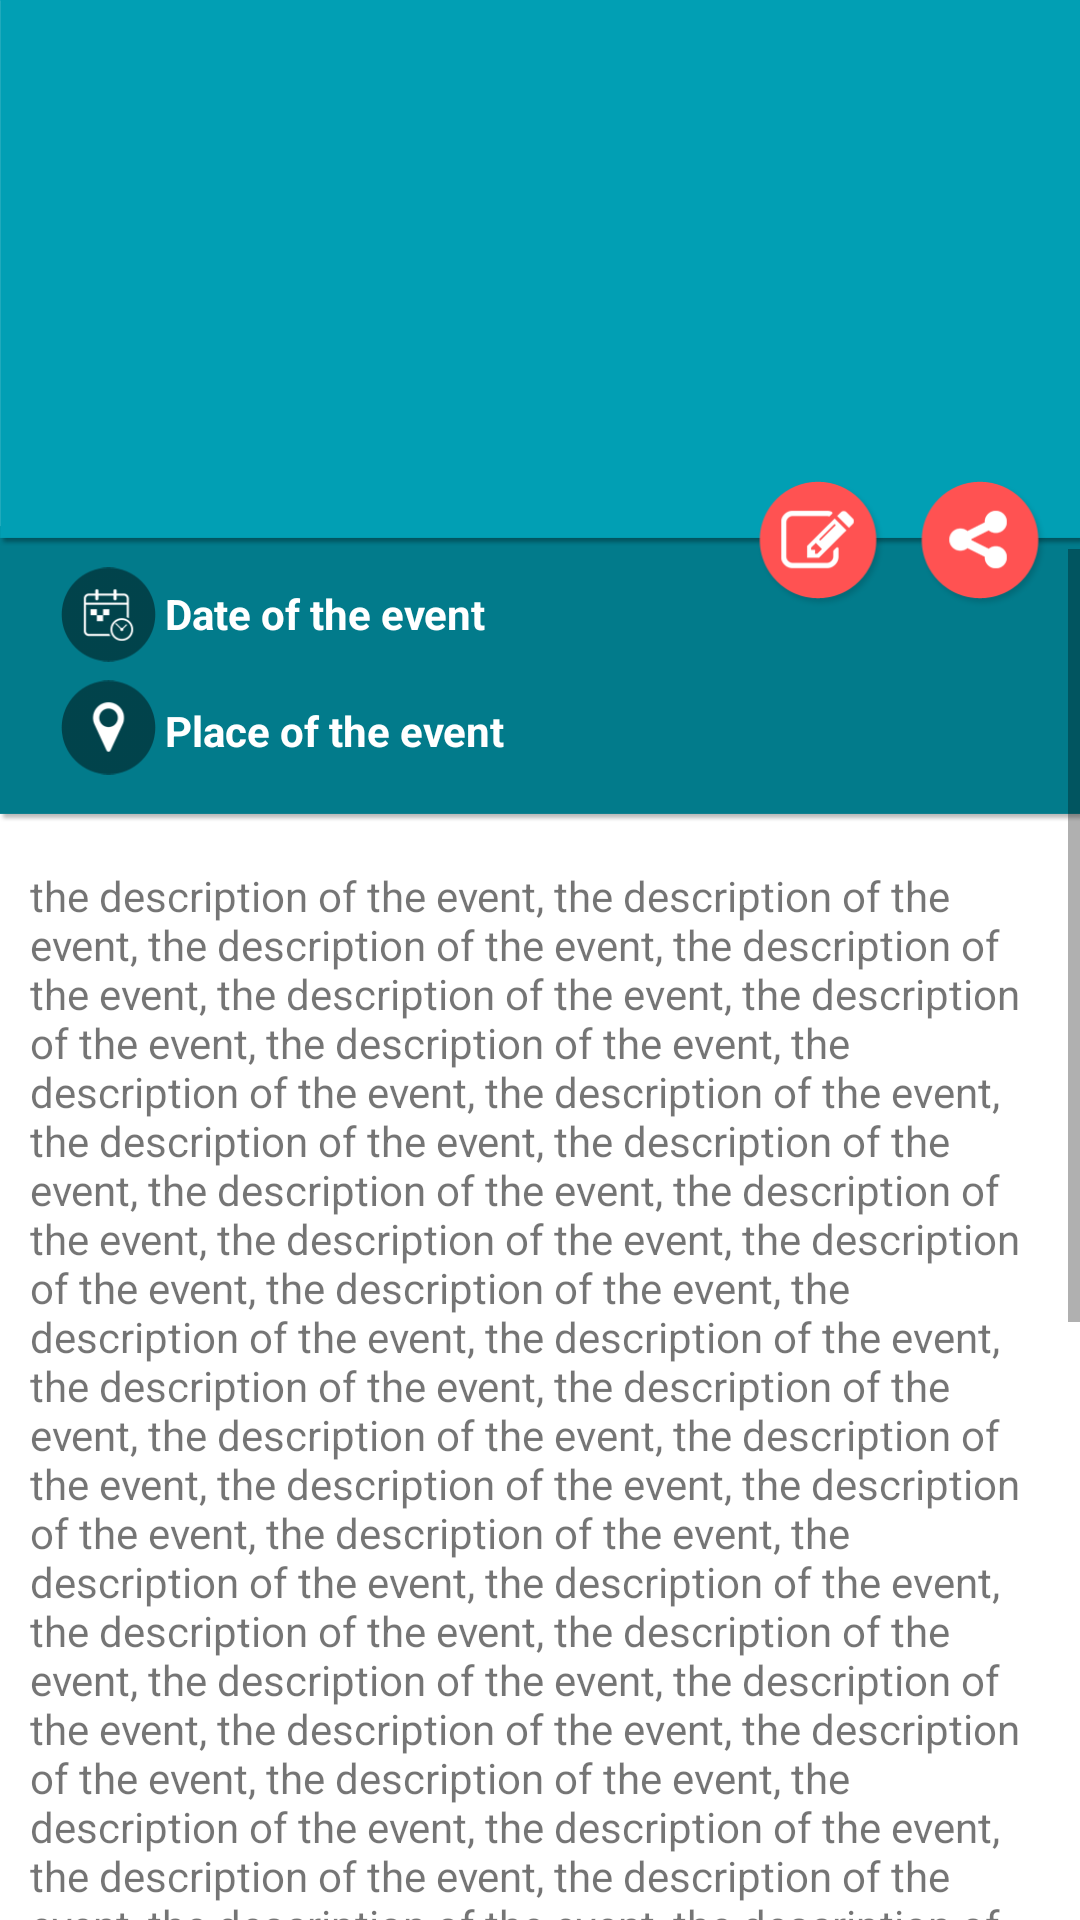

Produce the Android XML layout that renders to this screen, including the resource entries it uses.
<!-- AndroidManifest.xml: application theme AppTheme -->
<!-- res/layout/event_content.xml -->
<?xml version="1.0" encoding="utf-8"?>
<RelativeLayout xmlns:android="http://schemas.android.com/apk/res/android"
    android:orientation="vertical" android:layout_width="match_parent"
    android:layout_height="fill_parent"
    android:background="@color/white">


    <ImageView
        android:layout_width="360dp"
        android:layout_height="10.67dp"
        android:layout_marginTop="175.33dp"
        android:src="@drawable/bk"/>

    <ScrollView
        android:layout_width="fill_parent"
        android:layout_height="fill_parent"
        android:layout_marginTop="183dp">

    <RelativeLayout
        android:layout_width="fill_parent"
        android:layout_height="fill_parent">

    <ImageView
        android:layout_width="360dp"
        android:layout_height="91dp"
        android:layout_marginTop="0dp"
        android:id="@+id/date_bk"
        android:src="@drawable/time_place_bk"/>

        <ImageView
            android:layout_width="31.67dp"
            android:layout_height="31.67dp"
            android:layout_marginTop="6dp"
            android:layout_marginLeft="20.33dp"
            android:src="@drawable/date"/>

        <TextView
            android:layout_width="match_parent"
            android:layout_height="match_parent"
            android:id="@+id/date"
            android:layout_marginTop="12dp"
            android:textColor="#ffffff"
            android:layout_marginLeft="55dp"
            android:textStyle="bold"
            android:text="Date of the event"/>

        <ImageView
            android:layout_width="31.67dp"
            android:layout_height="31.67dp"
            android:layout_marginTop="43.67dp"
            android:layout_marginLeft="20.33dp"
            android:src="@drawable/place"/>
        <TextView
            android:layout_width="match_parent"
            android:layout_height="match_parent"
            android:id="@+id/place"
            android:layout_marginTop="51dp"
            android:textColor="#ffffff"
            android:layout_marginLeft="55dp"
            android:textStyle="bold"
            android:text="Place of the event"/>

        <TextView
            android:layout_width="match_parent"
            android:layout_height="match_parent"
            android:id="@+id/description"
            android:layout_marginLeft="10dp"
            android:layout_marginRight="10dp"
            android:layout_below="@+id/date_bk"
            android:layout_marginTop="15dp"
            android:text="@string/description"/>

    </RelativeLayout>
    </ScrollView>

    <ImageView
        android:layout_width="360dp"
        android:layout_height="182dp"
        android:id="@+id/event_img"
        android:background="@drawable/img_bk"
        />

    <ImageView
        android:layout_width="42.67dp"
        android:layout_height="42.67dp"
        android:src="@drawable/share_icon"
        android:layout_marginTop="160dp"
        android:layout_marginRight="11dp"
        android:layout_alignParentRight="true"
        android:id="@+id/share"/>

    <ImageView
        android:layout_width="42.67dp"
        android:layout_height="42.67dp"
        android:src="@drawable/enrol_icon"
        android:layout_marginTop="160dp"
        android:layout_marginRight="65dp"
        android:layout_alignParentRight="true"
        android:id="@+id/enrol"/>

</RelativeLayout>
<!-- resources referenced by this layout -->
<resources>
  <color name="white">#FFFFFF</color>
  <!-- drawable bk: png bitmap (drawable-xxhdpi, 479 bytes) -->
  <!-- drawable date: png bitmap (drawable-xxhdpi, 4032 bytes) -->
  <!-- drawable enrol_icon: png bitmap (drawable-xxhdpi, 5500 bytes) -->
  <!-- drawable img_bk: png bitmap (drawable-xxhdpi, 3866 bytes) -->
  <!-- drawable place: png bitmap (drawable-xxhdpi, 3144 bytes) -->
  <!-- drawable share_icon: png bitmap (drawable-xxhdpi, 5546 bytes) -->
  <!-- drawable time_place_bk: png bitmap (drawable-xxhdpi, 2053 bytes) -->
  <string name="description">the description of the event, the description of the event, the description of the event, the description of the event, the description of the event, the description of the event, the description of the event, the description of the event, the description of the event, the description of the event, the description of the event, the description of the event, the description of the event, the description of the event, the description of the event, the description of the event, the description of the event, the description of the event,
      the description of the event, the description of the event, the description of the event, the description of the event,
      the description of the event, the description of the event, the description of the event, the description of the event, the description of the event,
      the description of the event,
      the description of the event,
      the description of the event, the description of the event, the description of the event, the description of the event,
      the description of the event, the description of the event, the description of the event, the description of the event, the description of the event,
          the description of the event, the description of the event, the description of the event, the description of the event, the description of the event, the description of the event, the description of the event,
          the description of the event, the description of the event, the description of the event, the description of the event, the description of the event,
          the description of the event, the description of the event, the description of the event, the description of the event, the description of the event, the description of the event,
          the description of the event, the description of the event, the description of the event,
          the description of the event, the description of the event, the description of the event,
  
  
  
          the description of the event, the description of the event, the description of the event, the description of the event, the description of the event,
  
          the description of the event, the description of the event, the description of the event,
          the description of the event, the description of the event, the description of the event, the description of the event,
  
          the description of the event, the description of the event,
  
  
      </string>
  <style name="AppTheme" parent="Theme.AppCompat.Light.NoActionBar">
          
          <item name="colorPrimary">@color/colorPrimary</item>
          <item name="colorPrimaryDark">@color/colorPrimaryDark</item>
          <item name="colorAccent">@color/colorAccent</item>
          <item name="android:windowTranslucentStatus">true</item>
          <item name="android:windowBackground">@android:color/transparent</item>
          <item name="android:windowIsTranslucent">true</item>
          <item name="android:background">#00000000</item>
      </style>
  <color name="colorPrimary">#3F51B5</color>
  <color name="colorPrimaryDark">#303F9F</color>
  <color name="colorAccent">#FF4081</color>
</resources>
